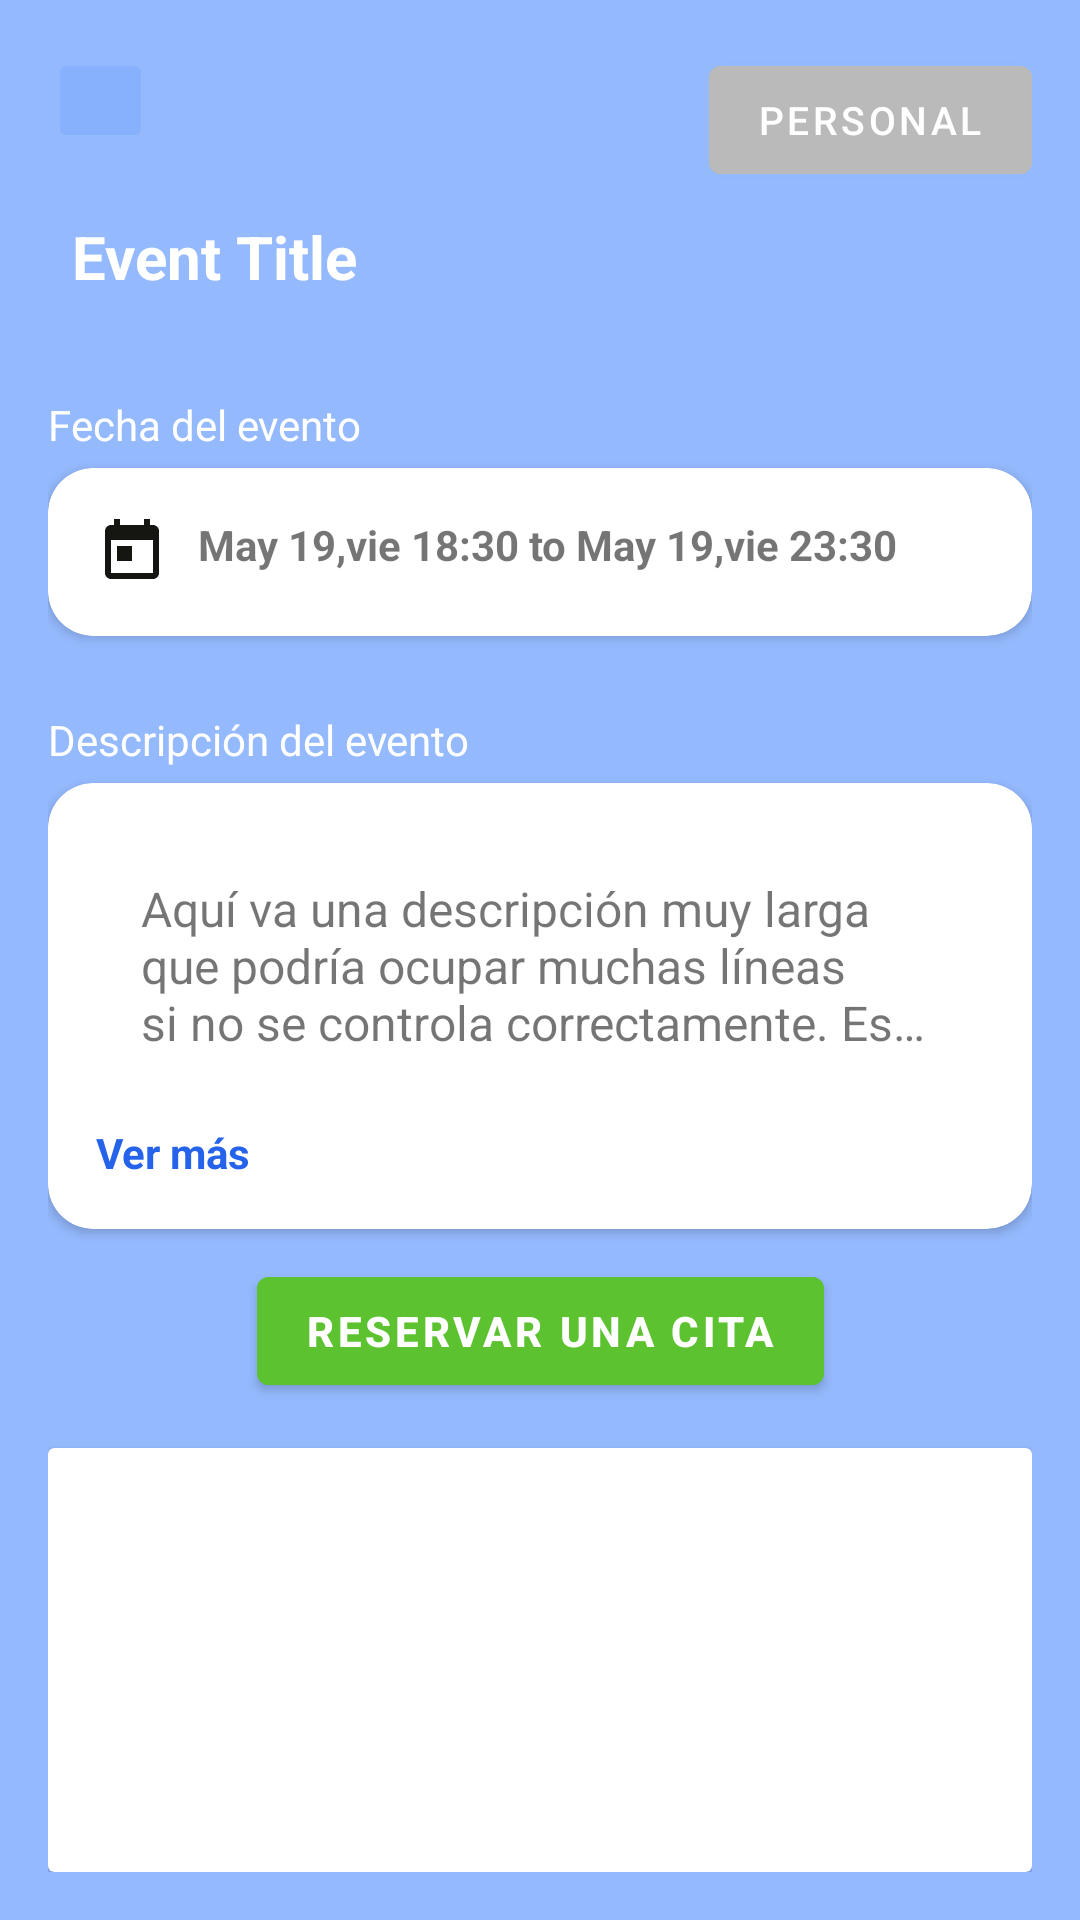

The Android layout XML behind this screen, and the referenced resources:
<!-- AndroidManifest.xml: application theme Theme.PlanPalMobile -->
<!-- res/layout/fragment_pick_meet_event_detail.xml -->
<?xml version="1.0" encoding="utf-8"?>
<androidx.constraintlayout.widget.ConstraintLayout xmlns:android="http://schemas.android.com/apk/res/android"
    xmlns:app="http://schemas.android.com/apk/res-auto"
    xmlns:tools="http://schemas.android.com/tools"
    android:layout_width="match_parent"
    android:layout_height="match_parent"
    tools:context=".ui.calendar.pmedf.PickMeetEventDetailFragment"
    android:padding="16dp"
    android:background="@color/sec_blue"
    >

    <ImageButton
        android:id="@+id/gobackCalendar"
        android:src="@drawable/icons8_cerrar_ventana_50"
        android:layout_width="35dp"
        android:backgroundTint="@color/sec_blue"
        android:layout_height="35dp"
        app:layout_constraintStart_toStartOf="parent"
        app:layout_constraintTop_toTopOf="parent" />

    <TextView
        android:id="@+id/tvTitlepPMED"
        android:layout_width="wrap_content"
        android:layout_height="wrap_content"
        android:gravity="center"
        android:padding="8dp"
        android:text="@string/event_title"
        android:textColor="@color/white"
        android:textSize="20sp"
        android:textStyle="bold"
        app:drawableStartCompat="@drawable/icons8_sol_48"
        app:layout_constraintStart_toStartOf="parent"
        app:layout_constraintTop_toBottomOf="@+id/btnCategoria" />

    <com.google.android.material.button.MaterialButton
        android:id="@+id/btnCategoria"
        android:layout_width="wrap_content"
        android:layout_height="wrap_content"
        android:backgroundTint="#BABABA"
        android:text="@string/personal"
        android:textSize="13sp"
        app:layout_constraintEnd_toEndOf="parent"
        app:layout_constraintTop_toTopOf="parent" />

    <TextView
        android:id="@+id/tvTitleDate"
        android:layout_width="wrap_content"
        android:layout_height="wrap_content"

        android:layout_marginTop="25dp"
        android:textColor="@color/white"
        android:text="@string/fecha_del_evento"
        app:layout_constraintStart_toStartOf="parent"
        app:layout_constraintTop_toBottomOf="@+id/tvTitlepPMED" />

    <androidx.cardview.widget.CardView
        android:id="@+id/cvDateEvent"
        android:layout_width="match_parent"
        android:layout_height="wrap_content"
        android:layout_marginTop="5dp"
        app:layout_constraintStart_toStartOf="parent"
        app:layout_constraintTop_toBottomOf="@+id/tvTitleDate"
        app:cardCornerRadius="15dp"
        >

        <TextView
            android:padding="16dp"
            android:id="@+id/tvDateEvent"
            android:textStyle="bold"
            android:text="@string/may_19_vie_18_30_to_may_19_vie_23_30"
            android:layout_width="wrap_content"
            android:drawablePadding="10dp"
            android:layout_height="wrap_content"
            app:drawableStartCompat="@drawable/baseline_today_24" />

    </androidx.cardview.widget.CardView>

    <TextView
        android:text="@string/descripci_n_del_evento"
        android:layout_marginTop="25dp"
        android:textColor="@color/white"
        android:id="@+id/tvTitleDescription"
        android:layout_width="wrap_content"
        android:layout_height="wrap_content"
        app:layout_constraintStart_toStartOf="parent"
        app:layout_constraintTop_toBottomOf="@+id/cvDateEvent" />

    <androidx.cardview.widget.CardView
        android:id="@+id/cvDescEvent"
        android:layout_marginTop="5dp"
        android:layout_width="match_parent"
        android:layout_height="wrap_content"
        app:cardCornerRadius="15dp"
        app:layout_constraintStart_toStartOf="parent"
        app:layout_constraintTop_toBottomOf="@+id/tvTitleDescription">


        <LinearLayout
            android:layout_width="match_parent"
            android:layout_height="wrap_content"
            android:orientation="vertical"
            android:padding="16dp">

            <TextView
                android:id="@+id/tvDescription"
                android:layout_width="match_parent"
                android:layout_height="wrap_content"
                android:ellipsize="end"
                android:maxLines="3"
                android:padding="15dp"
                android:text="@string/aqu_va_una_descripci_n_muy_larga_que_podr_a_ocupar_muchas_l_neas_si_no_se_controla_correctamente_este_texto_debe_poder_expandirse_y_comprimirse"
                android:textSize="16sp" />

            <TextView
                android:id="@+id/tvToggleDesc"
                android:layout_width="wrap_content"
                android:layout_height="wrap_content"
                android:paddingTop="8dp"
                android:text="@string/ver_m_s"
                android:textColor="@color/mainBlue"
                android:textStyle="bold" />

        </LinearLayout>


    </androidx.cardview.widget.CardView>

    <com.google.android.material.button.MaterialButton
        android:id="@+id/btnReservarCita"
        android:layout_width="wrap_content"
        android:layout_height="wrap_content"
        android:layout_marginTop="10dp"
        android:backgroundTint="@color/bar_colorTest2"
        android:text="@string/reservar_una_cita"
        android:textStyle="bold"
        app:layout_constraintEnd_toEndOf="parent"
        app:layout_constraintStart_toStartOf="parent"
        app:layout_constraintTop_toBottomOf="@+id/cvDescEvent" />


    <androidx.cardview.widget.CardView
        android:id="@+id/cvReservList"
        android:layout_marginTop="15dp"
        android:layout_width="match_parent"
        android:layout_height="0dp"
        app:layout_constraintBottom_toBottomOf="parent"
        app:layout_constraintEnd_toEndOf="parent"
        app:layout_constraintStart_toStartOf="parent"
        app:layout_constraintTop_toBottomOf="@+id/btnReservarCita">

        <LinearLayout
            android:layout_width="match_parent"
            android:layout_height="match_parent"
            android:orientation="vertical"
            android:padding="10dp">

            <androidx.recyclerview.widget.RecyclerView
                android:id="@+id/rvListReservedMeets"
                android:layout_width="match_parent"
                android:layout_height="0dp"
                android:layout_marginTop="25dp"
                android:layout_weight="1" />

            <ViewStub
                android:id="@+id/viewStubEmpty"
                android:layout_width="wrap_content"
                android:layout_height="wrap_content"
                android:layout_gravity="center"
                android:layout="@layout/no_events_l" />

        </LinearLayout>


    </androidx.cardview.widget.CardView>


</androidx.constraintlayout.widget.ConstraintLayout>
<!-- res/layout/no_events_l.xml (included above) -->
<?xml version="1.0" encoding="utf-8"?>
<FrameLayout xmlns:android="http://schemas.android.com/apk/res/android"
    android:layout_width="wrap_content"
    android:layout_height="wrap_content"
    android:padding="16dp">

    <ImageView
        android:id="@+id/ivNoEventsIcon"
        android:layout_width="175dp"
        android:layout_height="175dp"
        android:src="@drawable/no_reservas"
        android:contentDescription="@string/no_events" />
</FrameLayout>
<!-- resources referenced by this layout -->
<resources>
  <color name="bar_colorTest2">#5CC230</color>
  <color name="mainBlue">#2563eb</color>
  <color name="sec_blue">#DF85AFFD</color>
  <color name="white">#FFFFFFFF</color>
  <!-- drawable baseline_today_24 (drawable) -->
  <vector xmlns:android="http://schemas.android.com/apk/res/android" android:height="24dp" android:tint="#151511" android:viewportHeight="24" android:viewportWidth="24" android:width="24dp">
        
      <path android:fillColor="@android:color/white" android:pathData="M19,3h-1L18,1h-2v2L8,3L8,1L6,1v2L5,3c-1.11,0 -1.99,0.9 -1.99,2L3,19c0,1.1 0.89,2 2,2h14c1.1,0 2,-0.9 2,-2L21,5c0,-1.1 -0.9,-2 -2,-2zM19,19L5,19L5,8h14v11zM7,10h5v5L7,15z"/>
      
  </vector>
  <!-- drawable no_reservas: png bitmap (drawable, 841343 bytes) -->
  <string name="aqu_va_una_descripci_n_muy_larga_que_podr_a_ocupar_muchas_l_neas_si_no_se_controla_correctamente_este_texto_debe_poder_expandirse_y_comprimirse">Aquí va una descripción muy larga que podría ocupar muchas líneas si no se controla correctamente. Este texto debe poder expandirse y comprimirse.</string>
  <string name="descripci_n_del_evento">Descripción del evento</string>
  <string name="event_title">Event Title</string>
  <string name="fecha_del_evento">Fecha del evento</string>
  <string name="may_19_vie_18_30_to_may_19_vie_23_30">May 19,vie 18:30 to May 19,vie 23:30</string>
  <string name="no_events">no events\n</string>
  <string name="personal">personal</string>
  <string name="reservar_una_cita">Reservar una cita</string>
  <string name="ver_m_s">Ver más</string>
  <style name="Theme.PlanPalMobile" parent="Theme.MaterialComponents.DayNight.DarkActionBar">
          
          <item name="colorPrimary">@color/mainBlue</item>
          <item name="colorPrimaryVariant">@color/mainBlue</item>
          <item name="colorOnPrimary">@color/white</item>
          
          <item name="colorSecondary">@color/teal_200</item>
          <item name="colorSecondaryVariant">@color/teal_700</item>
          <item name="colorOnSecondary">@color/black</item>
          
          <item name="android:statusBarColor">@color/mainBlue</item>
          
          <item name="windowNoTitle">true</item>"
          <item name="windowActionBar">@color/white</item>
      </style>
  <color name="teal_200">#FF03DAC5</color>
  <color name="teal_700">#FF018786</color>
  <color name="black">#FF000000</color>
</resources>
